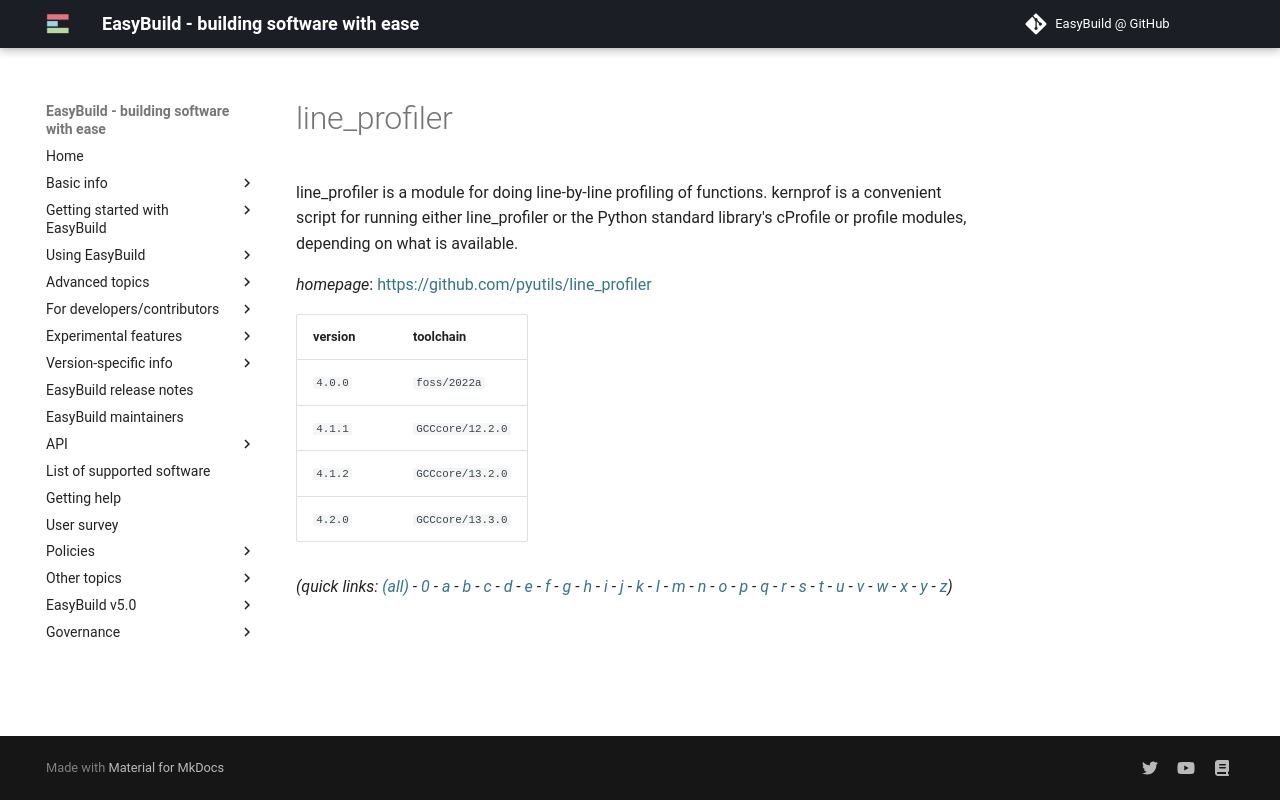

repository: easybuilders/easybuild-docs · page: version-specific/supported-software/l/line_profiler/index.html · generator: mkdocs

---
search:
  boost: 0.5
---
# line_profiler

line_profiler is a module for doing line-by-line profiling of functions. kernprof is a convenient script for running either line_profiler or the Python standard library's cProfile or profile modules, depending on what is available.

*homepage*: <https://github.com/pyutils/line_profiler>

version | toolchain
--------|----------
``4.0.0`` | ``foss/2022a``
``4.1.1`` | ``GCCcore/12.2.0``
``4.1.2`` | ``GCCcore/13.2.0``
``4.2.0`` | ``GCCcore/13.3.0``


*(quick links: [(all)](../index.md) - [0](../0/index.md) - [a](../a/index.md) - [b](../b/index.md) - [c](../c/index.md) - [d](../d/index.md) - [e](../e/index.md) - [f](../f/index.md) - [g](../g/index.md) - [h](../h/index.md) - [i](../i/index.md) - [j](../j/index.md) - [k](../k/index.md) - [l](../l/index.md) - [m](../m/index.md) - [n](../n/index.md) - [o](../o/index.md) - [p](../p/index.md) - [q](../q/index.md) - [r](../r/index.md) - [s](../s/index.md) - [t](../t/index.md) - [u](../u/index.md) - [v](../v/index.md) - [w](../w/index.md) - [x](../x/index.md) - [y](../y/index.md) - [z](../z/index.md))*
